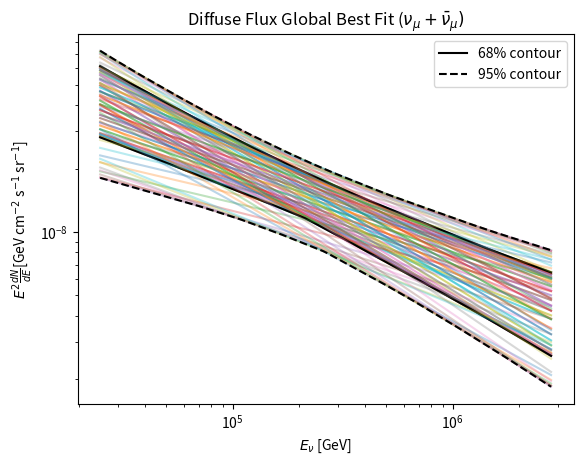

Write the Python code that produced this figure.
"""Script to convert the Diffuse Flux contour to a format where it can be
plotted as a 'butterfly contour'.

The values are taken from https://arxiv.org/pdf/1507.03991, tracing the 68%
and 95% contours in Figure 1.

C
"""
import numpy as np
import matplotlib.pyplot as plt

contour_68 = [
    (2.362728669872589, 6.014203559565713),
    (2.362693966585692, 5.8056368053145615),
    (2.363985424619503, 5.567299588518169),
    (2.365274403847107, 5.314064746418125),
    (2.371907689256854, 5.180110058995587),
    (2.3798720935997224, 5.04618015963512),
    (2.3905036934212482, 4.942095087006098),
    (2.401135293242774, 4.838010014377076),
    (2.4144390461553713, 4.793565019086808),
    (2.4277551930990033, 4.823608150314808),
    (2.5569555302166473, 5.3176342273561055),
    (2.5742774279906797, 5.422239849288582),
    (2.587615884190174, 5.586361608249467),
    (2.5996232214565462, 5.750458579148281),
    (2.6143051906201973, 5.989093252689504),
    (2.6263274007238113, 6.242575975410243),
    (2.635699766992216, 6.57049724852511),
    (2.637080462049477, 6.8684745426602545),
    (2.6331342025680433, 7.151455059243469),
    (2.6265182688017448, 7.389693123791582),
    (2.617245054781617, 7.657676862822864),
    (2.6066308066035395, 7.866045312577462),
    (2.586711119924644, 8.148728372415844),
    (2.565442962669178, 8.32710326706658),
    (2.5508105696296663, 8.386421099598433),
    (2.528191462991423, 8.44559020375787),
    (2.501561647910366, 8.400401566605522),
    (2.477581676664518, 8.280774379059045),
    (2.456254028060086, 8.10160626642209),
    (2.441577016508849, 7.892766843488175),
    (2.4242476823161963, 7.743468345644738),
    (2.4148951464974466, 7.5347280749591),
    (2.3895245649695105, 7.0575330920628625),
    (2.3788186009617767, 6.714689405582271),
    (2.370787268851321, 6.4463834217440885),
    (2.3680928065043876, 6.2526647166724505),
]

contour_95 = [
    (2.534660033167496, 9.597014925373134),
    (2.5014925373134327, 9.53731343283582),
    (2.4723051409618573, 9.373134328358208),
    (2.445771144278607, 9.164179104477611),
    (2.4165837479270316, 8.880597014925373),
    (2.398009950248756, 8.611940298507463),
    (2.3728026533996682, 8.26865671641791),
    (2.3529021558872305, 7.865671641791044),
    (2.333001658374793, 7.44776119402985),
    (2.3144278606965174, 6.970149253731343),
    (2.295854063018242, 6.507462686567164),
    (2.2812603648424545, 5.999999999999999),
    (2.2693200663349917, 5.641791044776119),
    (2.2587064676616917, 5.253731343283581),
    (2.2480928689883912, 4.91044776119403),
    (2.2454394693200666, 4.567164179104477),
    (2.246766169154229, 4.134328358208956),
    (2.2640132669983415, 3.776119402985075),
    (2.298507462686567, 3.5820895522388057),
    (2.334328358208955, 3.5373134328358207),
    (2.3648424543946933, 3.5522388059701493),
    (2.3860696517412934, 3.5522388059701493),
    (2.417910447761194, 3.611940298507462),
    (2.431177446102819, 3.6716417910447765),
    (2.569154228855721, 4.17910447761194),
    (2.599668325041459, 4.388059701492536),
    (2.627529021558872, 4.6268656716417915),
    (2.6514096185737976, 4.895522388059701),
    (2.677943615257048, 5.2835820895522385),
    (2.701824212271973, 5.791044776119403),
    (2.7124378109452736, 6.313432835820896),
    (2.711111111111111, 6.9402985074626855),
    (2.699170812603648, 7.701492537313433),
    (2.676616915422885, 8.26865671641791),
    (2.6474295190713097, 8.865671641791044),
    (2.619568822553897, 9.17910447761194),
    (2.594361525704809, 9.402985074626866),
    (2.5678275290215584, 9.53731343283582),
]

# Convert from all-flavour to muon-neutrino flux

units = 10 ** -18 / 3. #/ u.GeV /u.cm**2 / u.s / u.sr


def f(energy, norm, index):
    return norm * units * energy ** -index * (10**5) ** index


# Fit is valid from 25 TeV to 2.8 PeV
e_range = np.logspace(np.log10(25) + 3, np.log10(2.8) + 6, 100)


def upper_contour(energy_range, contour):
    """Trace upper contour"""
    return [max([f(energy, norm, index) for (index, norm) in contour])
            for energy in energy_range]


def lower_contour(energy_range, contour):
    """Trace lower contour"""
    return [min([f(energy, norm, index) for (index, norm) in contour])
            for energy in energy_range]


plt.figure()

# Plot 68% contour

for (index, norm) in contour_68:
    plt.plot(e_range, e_range ** 2 * f(e_range, norm, index), alpha=0.6)
plt.plot(e_range, e_range ** 2 * upper_contour(e_range, contour_68), color="k",
         label="68% contour", linestyle="-")
plt.plot(e_range, e_range ** 2 * lower_contour(e_range, contour_68), color="k",
         linestyle="-",)

# Plot 95% contour

for (index, norm) in contour_95:
    plt.plot(e_range, e_range ** 2 * f(e_range, norm, index), alpha=0.3)
plt.plot(e_range, e_range ** 2 * upper_contour(e_range, contour_95),
         color="k", linestyle="--", label="95% contour")
plt.plot(e_range, e_range ** 2 * lower_contour(e_range, contour_95),
         color="k", linestyle="--")

plt.yscale("log")
plt.xscale("log")
plt.legend()
plt.title(r"Diffuse Flux Global Best Fit ($\nu_{\mu} + \bar{\nu}_{\mu})$")
plt.ylabel(r"$E^{2}\frac{dN}{dE}$[GeV cm$^{-2}$ s$^{-1}$ sr$^{-1}$]")
plt.xlabel(r"$E_{\nu}$ [GeV]")
plt.savefig("diffuse_flux_global_fit.pdf")
plt.close()
